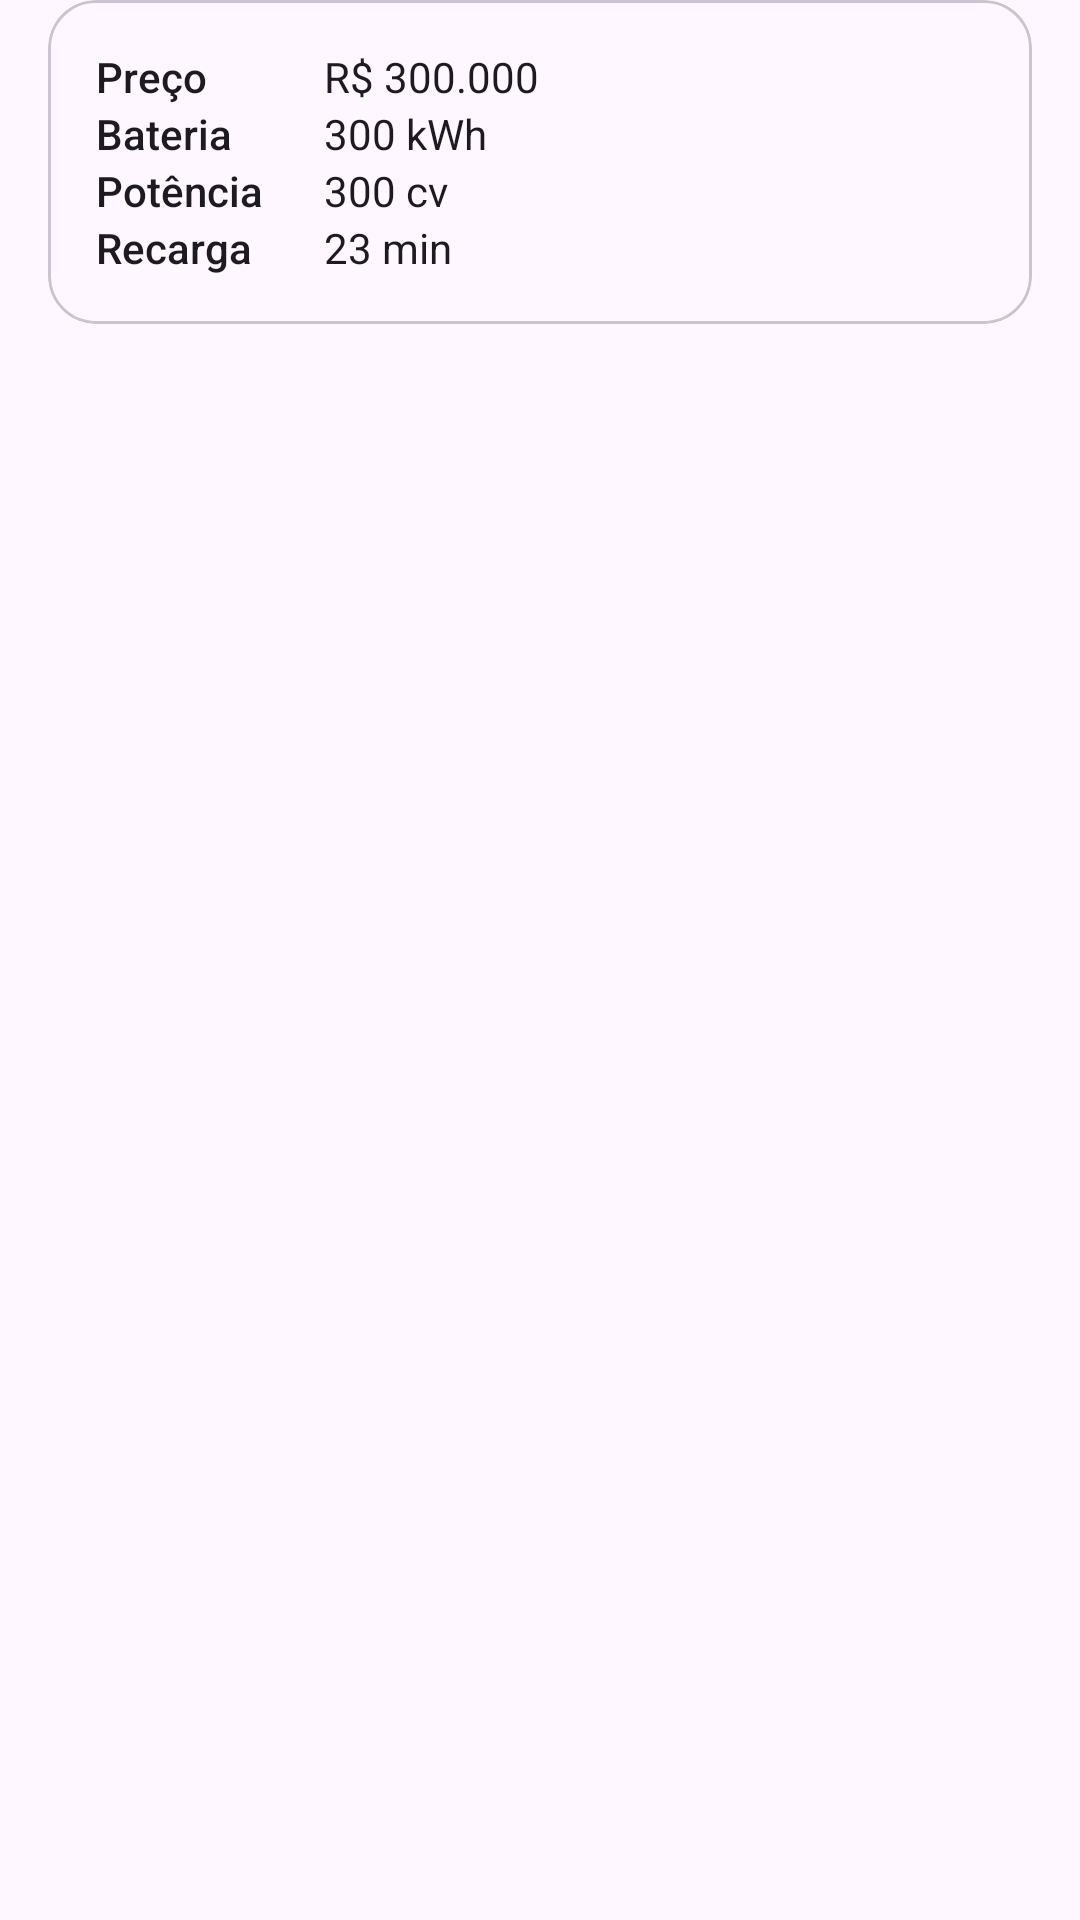

Reconstruct the res/layout file that produces this screen, plus the resources it refers to.
<!-- AndroidManifest.xml: application theme Theme.CarrosEletricosApp -->
<!-- res/layout/carro_item.xml -->
<?xml version="1.0" encoding="utf-8"?>
<androidx.constraintlayout.widget.ConstraintLayout xmlns:android="http://schemas.android.com/apk/res/android"
    xmlns:app="http://schemas.android.com/apk/res-auto"
    xmlns:tools="http://schemas.android.com/tools"
    android:layout_width="match_parent"
    android:layout_height="wrap_content"
    android:layout_marginTop="16dp">

    <com.google.android.material.card.MaterialCardView
        android:id="@+id/cv_card_carro"
        android:layout_width="0dp"
        android:layout_height="wrap_content"
        android:layout_margin="16dp"
        android:layout_marginTop="16dp"
        app:cardBackgroundColor="@color/gray"
        app:cardCornerRadius="16dp"
        app:layout_constraintEnd_toEndOf="parent"
        app:layout_constraintStart_toStartOf="parent"
        tools:ignore="MissingConstraints">

        <androidx.constraintlayout.widget.ConstraintLayout
            android:id="@+id/cl_conteudo_card"
            android:layout_width="match_parent"
            android:layout_height="wrap_content"
            android:padding="16dp">

            <ImageView
                android:id="@+id/tv_image"
                android:layout_width="wrap_content"
                android:layout_height="wrap_content"
                android:src="@drawable/eletric_car"
                app:layout_constraintEnd_toEndOf="parent"
                app:layout_constraintLeft_toLeftOf="parent"
                app:layout_constraintTop_toTopOf="parent" />

            <TextView
                android:id="@+id/tv_preco"
                style="@style/TextAppearance.AppCompat.Body2"
                android:layout_width="60dp"
                android:layout_height="wrap_content"
                android:text="@string/preco"
                app:layout_constraintStart_toStartOf="parent"
                app:layout_constraintTop_toBottomOf="@id/tv_image" />

            <TextView
                android:id="@+id/tv_preco_value"
                style="@style/TextAppearance.AppCompat.Body1"
                android:layout_width="wrap_content"
                android:layout_height="wrap_content"
                android:layout_marginStart="16dp"
                android:text="R$ 300.000"
                app:layout_constraintStart_toEndOf="@id/tv_preco"
                app:layout_constraintTop_toBottomOf="@id/tv_image" />

            <TextView
                android:id="@+id/tv_bateria"
                style="@style/TextAppearance.AppCompat.Body2"
                android:layout_width="60dp"
                android:layout_height="wrap_content"
                android:text="@string/bateria"
                app:layout_constraintStart_toStartOf="parent"
                app:layout_constraintTop_toBottomOf="@id/tv_preco" />

            <TextView
                android:id="@+id/tv_bateria_value"
                style="@style/TextAppearance.AppCompat.Body1"
                android:layout_width="wrap_content"
                android:layout_height="wrap_content"
                android:layout_marginStart="16dp"
                android:text="300 kWh"
                app:layout_constraintStart_toEndOf="@id/tv_bateria"
                app:layout_constraintTop_toBottomOf="@id/tv_preco" />

            <TextView
                android:id="@+id/tv_potencia"
                style="@style/TextAppearance.AppCompat.Body2"
                android:layout_width="60dp"
                android:layout_height="wrap_content"
                android:text="@string/potencia"
                app:layout_constraintStart_toStartOf="parent"
                app:layout_constraintTop_toBottomOf="@id/tv_bateria" />

            <TextView
                android:id="@+id/tv_potencia_value"
                style="@style/TextAppearance.AppCompat.Body1"
                android:layout_width="wrap_content"
                android:layout_height="wrap_content"
                android:layout_marginStart="16dp"
                android:text="300 cv"
                app:layout_constraintStart_toEndOf="@id/tv_potencia"
                app:layout_constraintTop_toBottomOf="@id/tv_bateria_value" />

            <TextView
                android:id="@+id/tv_recarga"
                style="@style/TextAppearance.AppCompat.Body2"
                android:layout_width="60dp"
                android:layout_height="wrap_content"
                android:text="@string/recarga"
                app:layout_constraintStart_toStartOf="parent"
                app:layout_constraintTop_toBottomOf="@id/tv_potencia" />

            <TextView
                android:id="@+id/tv_recarga_value"
                style="@style/TextAppearance.AppCompat.Body1"
                android:layout_width="wrap_content"
                android:layout_height="wrap_content"
                android:layout_marginStart="16dp"
                android:text="23 min"
                app:layout_constraintStart_toEndOf="@id/tv_recarga"
                app:layout_constraintTop_toBottomOf="@id/tv_potencia_value" />
        </androidx.constraintlayout.widget.ConstraintLayout>
    </com.google.android.material.card.MaterialCardView>

</androidx.constraintlayout.widget.ConstraintLayout>
<!-- resources referenced by this layout -->
<resources>
  <string name="bateria">Bateria</string>
  <string name="potencia">Potência</string>
  <string name="preco">Preço</string>
  <string name="recarga">Recarga</string>
  <style name="Theme.CarrosEletricosApp" parent="Base.Theme.CarrosEletricosApp" />
  <style name="Base.Theme.CarrosEletricosApp" parent="Theme.Material3.DayNight.NoActionBar">
          
          
      </style>
</resources>
